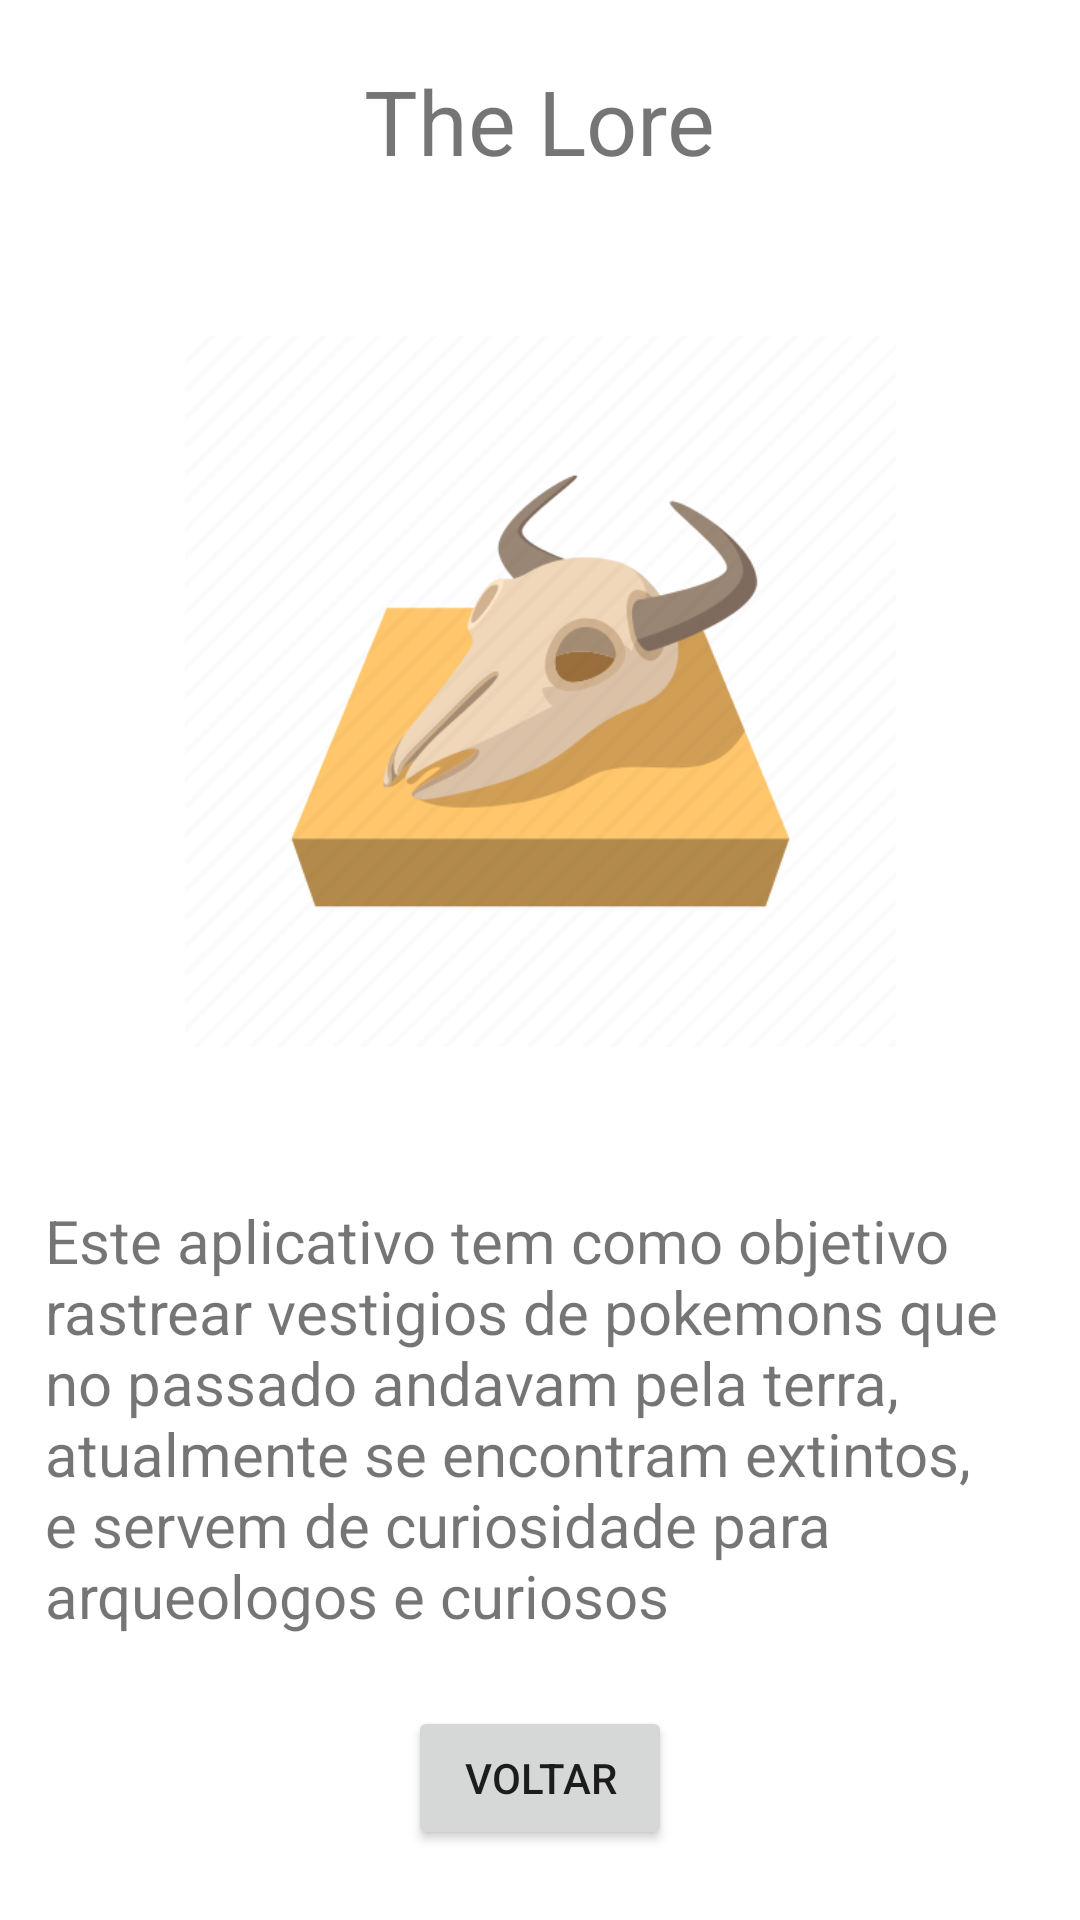

Android layout source for this screen:
<!-- AndroidManifest.xml: application theme Theme.SomativaPokemon -->
<!-- res/layout/activity_lore.xml -->
<?xml version="1.0" encoding="utf-8"?>
<androidx.constraintlayout.widget.ConstraintLayout xmlns:android="http://schemas.android.com/apk/res/android"
    xmlns:app="http://schemas.android.com/apk/res-auto"
    xmlns:tools="http://schemas.android.com/tools"
    android:layout_width="match_parent"
    android:layout_height="match_parent">

    <TextView
        android:id="@+id/textViewLore"
        android:layout_width="wrap_content"
        android:layout_height="wrap_content"
        android:layout_marginTop="20dp"
        android:text="@string/the_lore"
        android:textSize="30sp"
        app:layout_constraintEnd_toEndOf="parent"
        app:layout_constraintStart_toStartOf="parent"
        app:layout_constraintTop_toTopOf="parent" />

    <ImageView
        android:id="@+id/imageViewLore"
        android:layout_width="237dp"
        android:layout_height="242dp"
        android:contentDescription="@string/bones"
        app:layout_constraintBottom_toTopOf="@+id/TextViewLore"
        app:layout_constraintEnd_toEndOf="parent"
        app:layout_constraintStart_toStartOf="parent"
        app:layout_constraintTop_toBottomOf="@+id/textViewLore"
        app:srcCompat="@drawable/pokemon" />

    <TextView
        android:id="@+id/TextViewLore"
        android:layout_width="0dp"
        android:layout_height="wrap_content"
        android:layout_marginStart="15dp"
        android:layout_marginTop="400dp"
        android:layout_marginEnd="15dp"
        android:ems="10"
        android:gravity="start|top"
        android:importantForAutofill="no"
        android:text="@string/paragraph_lore"
        android:textSize="20sp"
        app:layout_constraintEnd_toEndOf="parent"
        app:layout_constraintHorizontal_bias="0.548"
        app:layout_constraintStart_toStartOf="parent"
        app:layout_constraintTop_toTopOf="parent"
        tools:ignore="VisualLintLongText" />

    <Button
        android:id="@+id/buttonL"
        android:layout_width="wrap_content"
        android:layout_height="wrap_content"
        android:text="@string/voltarB"
        app:layout_constraintBottom_toBottomOf="parent"
        app:layout_constraintEnd_toEndOf="parent"
        app:layout_constraintStart_toStartOf="parent"
        app:layout_constraintTop_toBottomOf="@+id/TextViewLore" />

</androidx.constraintlayout.widget.ConstraintLayout>
<!-- resources referenced by this layout -->
<resources>
  <!-- drawable pokemon: png bitmap (drawable, 32437 bytes) -->
  <string name="bones">bones</string>
  <string name="paragraph_lore">Este aplicativo tem como objetivo rastrear vestigios de pokemons que no passado andavam pela terra, atualmente se encontram extintos, e servem de curiosidade para arqueologos e curiosos</string>
  <string name="the_lore">The Lore</string>
  <string name="voltarB">voltar</string>
  <style name="Theme.SomativaPokemon" parent="Theme.MaterialComponents.DayNight.DarkActionBar">
          
          <item name="colorPrimary">@color/purple_500</item>
          <item name="colorPrimaryVariant">@color/purple_700</item>
          <item name="colorOnPrimary">@color/white</item>
          
          <item name="colorSecondary">@color/teal_200</item>
          <item name="colorSecondaryVariant">@color/teal_700</item>
          <item name="colorOnSecondary">@color/black</item>
          
          <item name="android:statusBarColor">?attr/colorPrimaryVariant</item>
          
      </style>
  <!-- not gathered from this repository: default colours our renderer supplied (Android Studio template values) -->
  <color name="purple_500">#FF6200EE</color>
  <color name="purple_700">#FF3700B3</color>
  <color name="teal_200">#FF03DAC5</color>
  <color name="teal_700">#FF018786</color>
  <color name="black">#FF000000</color>
  <color name="white">#FFFFFFFF</color>
</resources>
